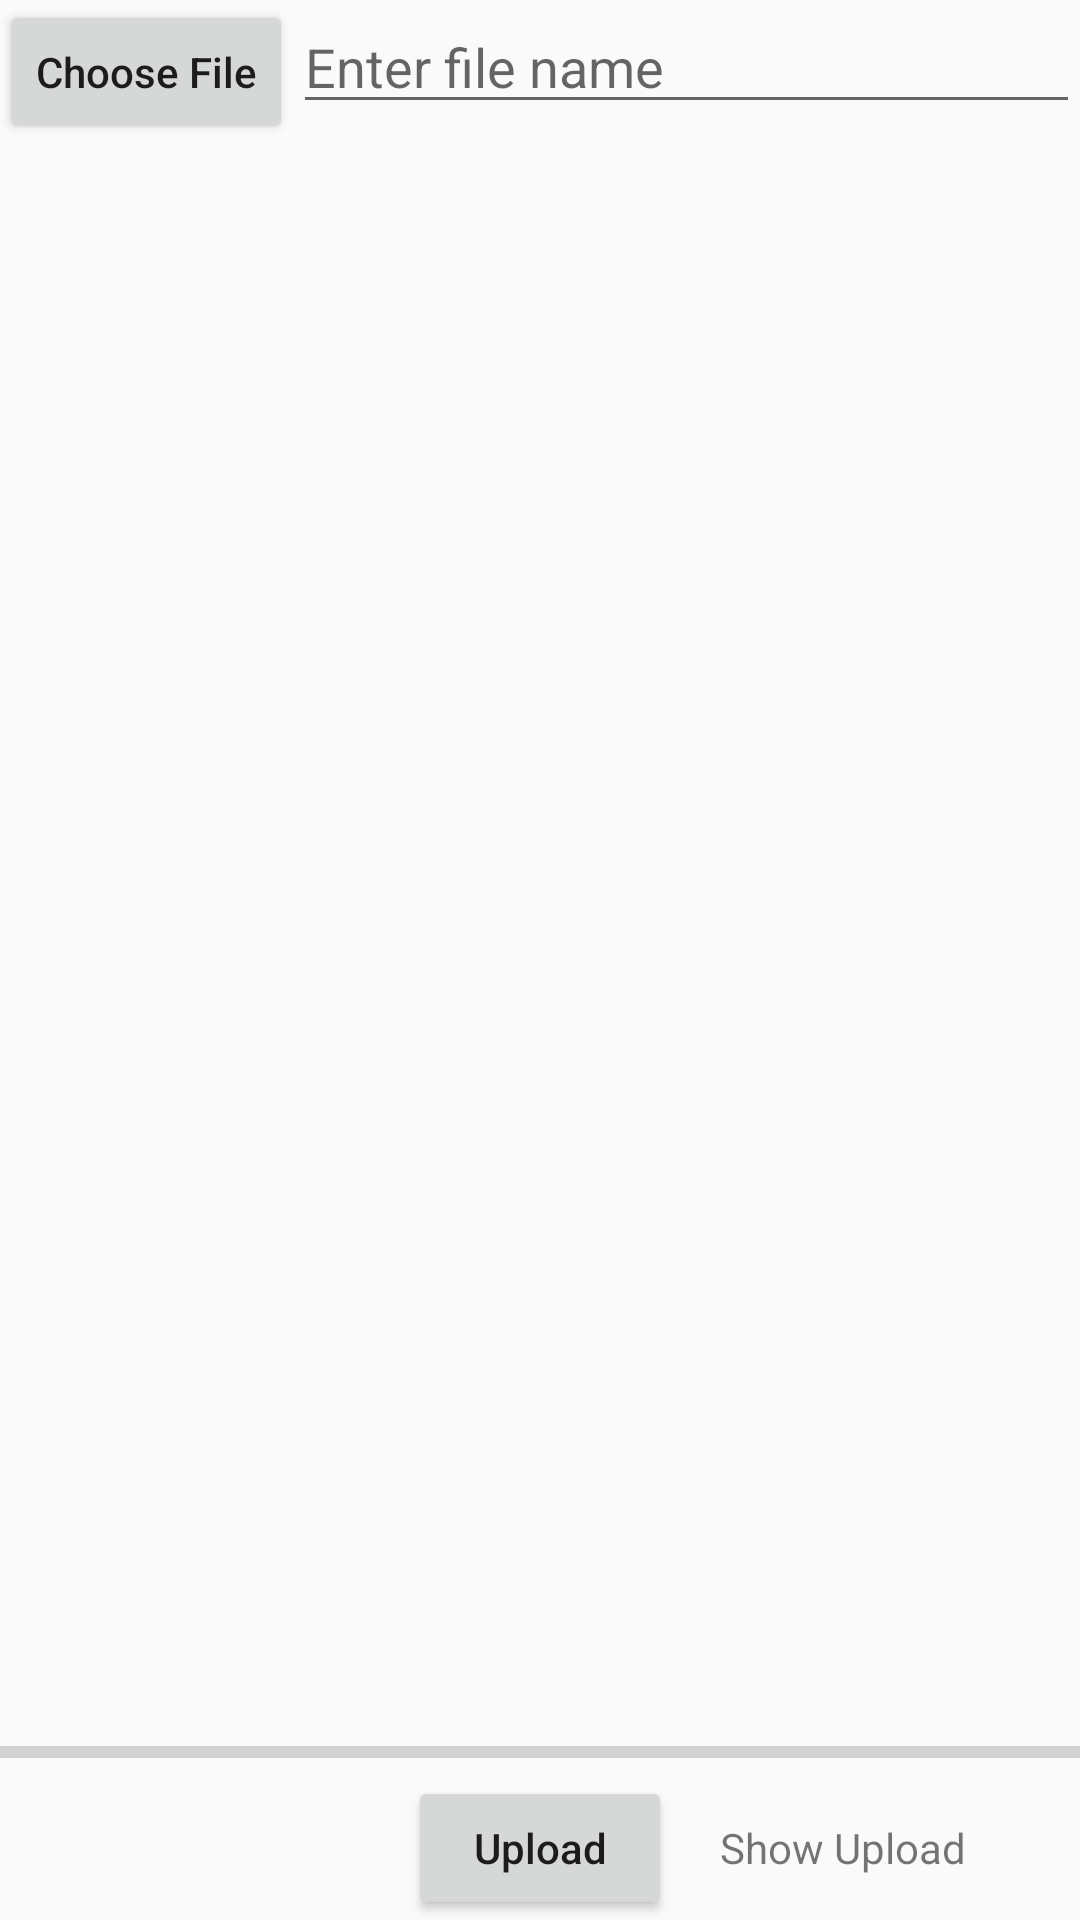

This screen was rendered from an Android layout file. Write that file and the resources it references.
<!-- AndroidManifest.xml: application theme AppTheme -->
<!-- res/layout/fragment_shelve_manage.xml -->
<?xml version="1.0" encoding="utf-8"?>
<LinearLayout xmlns:android="http://schemas.android.com/apk/res/android"
    android:layout_width="match_parent"
    android:layout_height="match_parent"
    android:orientation="vertical">

    <android.support.v4.widget.NestedScrollView
        android:layout_width="match_parent"
        android:layout_height="match_parent"
        android:fillViewport="true">

        <LinearLayout
            android:layout_width="match_parent"
            android:layout_height="match_parent"
            android:orientation="vertical">

            <LinearLayout
                android:layout_width="match_parent"
                android:layout_height="wrap_content"
                android:orientation="horizontal">

                <Button
                    android:id="@+id/btnChooseImage"
                    android:layout_width="wrap_content"
                    android:layout_height="wrap_content"
                    android:text="Choose File"
                    android:textAllCaps="false" />

                <EditText
                    android:id="@+id/edImageName"
                    android:layout_width="match_parent"
                    android:layout_height="wrap_content"
                    android:hint="Enter file name" />

            </LinearLayout>

            <ImageView
                android:id="@+id/ivImage"
                android:layout_width="match_parent"
                android:layout_height="0dp"
                android:layout_weight="1"
                android:src="@drawable/no_image" />

            <ProgressBar
                android:id="@+id/pbUploadImage"
                style="@style/Base.Widget.AppCompat.ProgressBar.Horizontal"
                android:layout_width="match_parent"
                android:layout_height="wrap_content"

                />

            <RelativeLayout
                android:layout_width="match_parent"
                android:layout_height="wrap_content">

                <Button
                    android:id="@+id/btnUploadImage"
                    android:layout_width="wrap_content"
                    android:layout_height="wrap_content"
                    android:layout_centerHorizontal="true"
                    android:text="Upload"
                    android:textAllCaps="false" />

                <TextView
                    android:id="@+id/tvShowUpload"
                    android:layout_width="wrap_content"
                    android:layout_height="wrap_content"
                    android:layout_centerVertical="true"
                    android:layout_marginStart="16dp"
                    android:layout_toRightOf="@id/btnUploadImage"
                    android:text="Show Upload" />

            </RelativeLayout>
        </LinearLayout>
    </android.support.v4.widget.NestedScrollView>
</LinearLayout>
<!-- resources referenced by this layout -->
<resources>
  <style name="AppTheme" parent="Theme.AppCompat.Light.DarkActionBar">
          
          <item name="colorPrimary">@color/colorPrimary</item>
          <item name="colorPrimaryDark">@color/colorPrimaryDark</item>
          <item name="colorAccent">@color/colorAccent</item>
      </style>
  <color name="colorPrimary">#3F51B5</color>
  <color name="colorPrimaryDark">#303F9F</color>
  <color name="colorAccent">#FF4081</color>
</resources>
